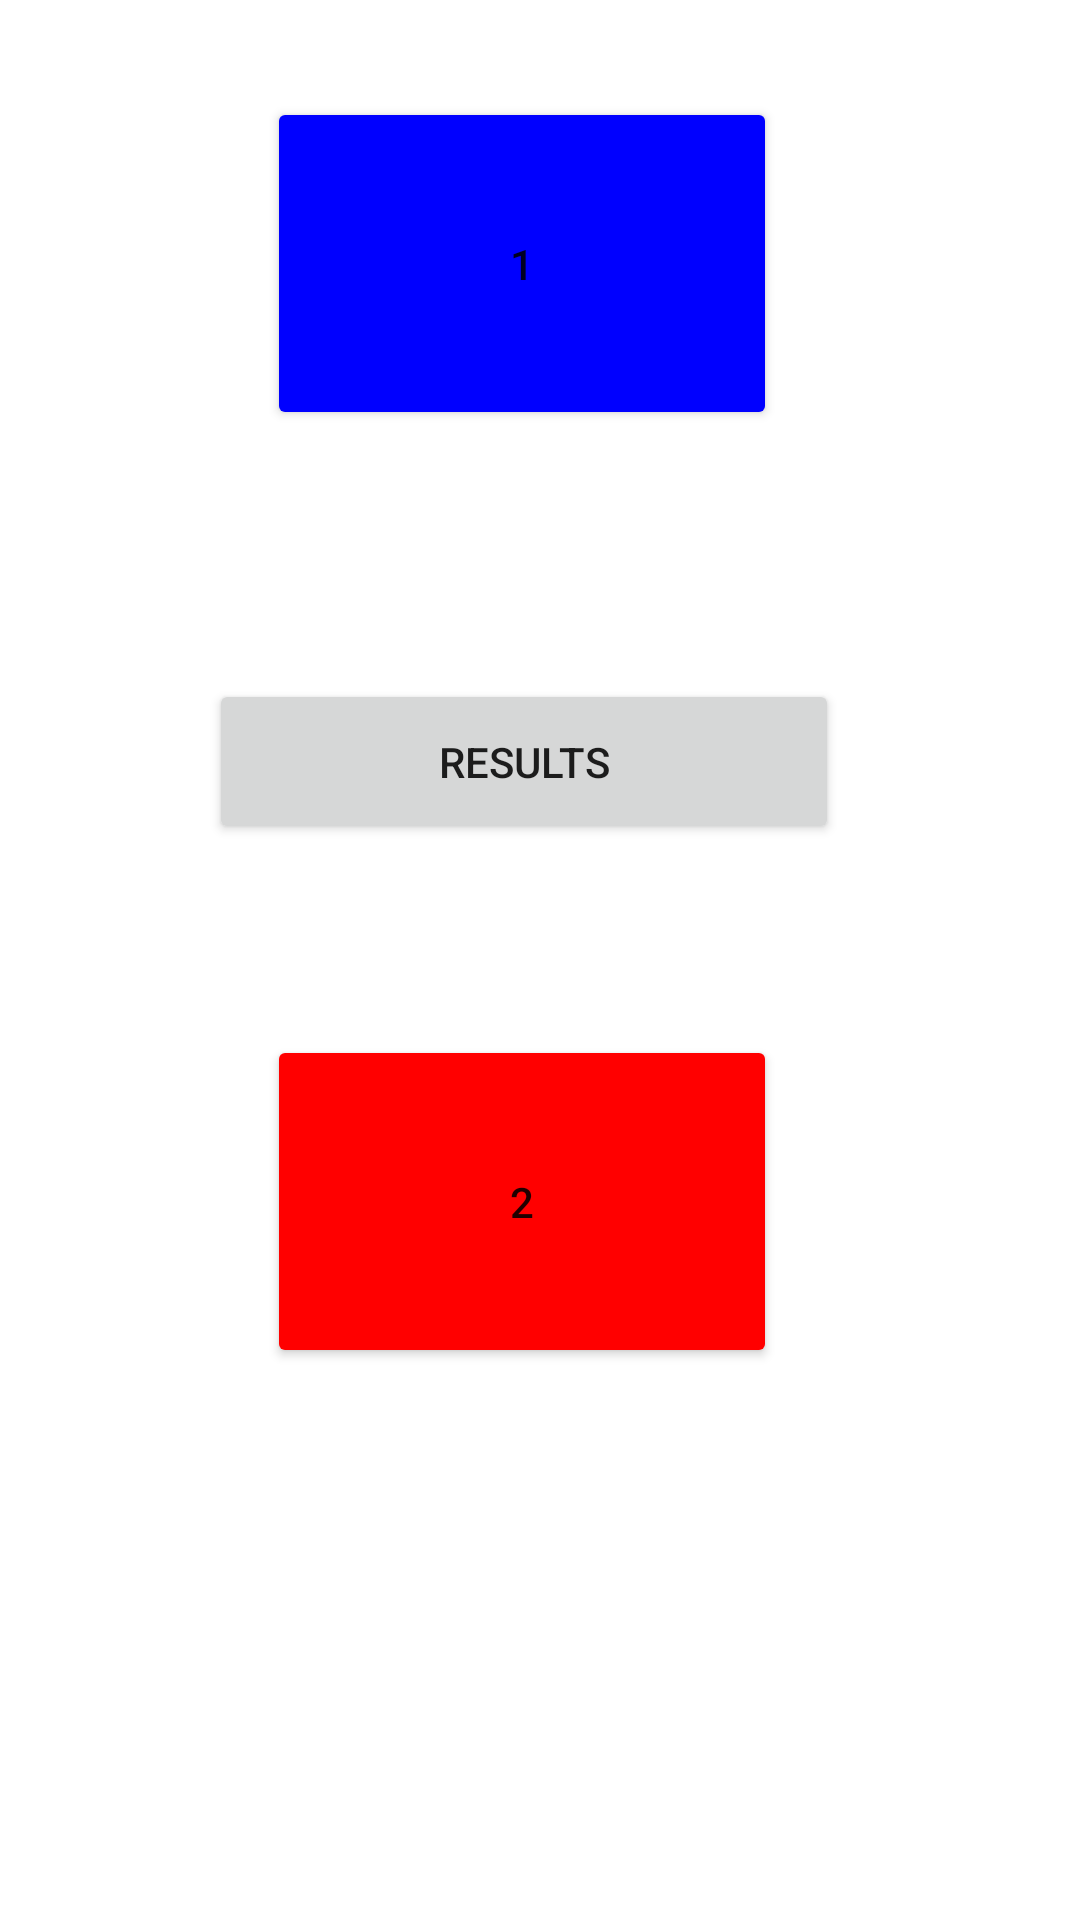

Produce the Android XML layout that renders to this screen, including the resource entries it uses.
<!-- AndroidManifest.xml: application theme Theme.Dorel69 -->
<!-- res/layout/activity_main.xml -->
<?xml version="1.0" encoding="utf-8"?>
<androidx.constraintlayout.widget.ConstraintLayout xmlns:android="http://schemas.android.com/apk/res/android"
    xmlns:app="http://schemas.android.com/apk/res-auto"
    xmlns:tools="http://schemas.android.com/tools"
    android:layout_width="match_parent"
    android:layout_height="match_parent"
    tools:context=".MainActivity" >

    <Button
        android:id="@+id/btn1"
        android:layout_width="170dp"
        android:layout_height="111dp"
        android:backgroundTint="#ff0000"
        android:text="2"
        app:layout_constraintBottom_toBottomOf="parent"
        app:layout_constraintEnd_toEndOf="parent"
        app:layout_constraintHorizontal_bias="0.469"
        app:layout_constraintStart_toStartOf="parent"
        app:layout_constraintTop_toTopOf="parent"
        app:layout_constraintVertical_bias="0.652" />

    <Button
        android:id="@+id/btn2"
        android:layout_width="170dp"
        android:layout_height="111dp"
        android:backgroundTint="#0000ff"
        android:text="1"
        app:layout_constraintBottom_toBottomOf="parent"
        app:layout_constraintEnd_toEndOf="parent"
        app:layout_constraintHorizontal_bias="0.469"
        app:layout_constraintStart_toStartOf="parent"
        app:layout_constraintTop_toTopOf="parent"
        app:layout_constraintVertical_bias="0.061" />

    <Button
        android:id="@+id/btn3"
        android:layout_width="210dp"
        android:layout_height="55dp"
        android:text="results"
        app:layout_constraintBottom_toBottomOf="parent"
        app:layout_constraintEnd_toEndOf="parent"
        app:layout_constraintHorizontal_bias="0.464"
        app:layout_constraintStart_toStartOf="parent"
        app:layout_constraintTop_toTopOf="parent"
        app:layout_constraintVertical_bias="0.387"
        android:onClick="dorel"/>
</androidx.constraintlayout.widget.ConstraintLayout>
<!-- resources referenced by this layout -->
<resources>
  <style name="Theme.Dorel69" parent="Theme.MaterialComponents.DayNight.DarkActionBar">
          
          <item name="colorPrimary">@color/purple_500</item>
          <item name="colorPrimaryVariant">@color/purple_700</item>
          <item name="colorOnPrimary">@color/white</item>
          
          <item name="colorSecondary">@color/teal_200</item>
          <item name="colorSecondaryVariant">@color/teal_700</item>
          <item name="colorOnSecondary">@color/black</item>
          
          <item name="android:statusBarColor" tools:targetApi="l">?attr/colorPrimaryVariant</item>
          
      </style>
  <!-- not gathered from this repository: default colours our renderer supplied (Android Studio template values) -->
  <color name="purple_500">#FF6200EE</color>
  <color name="purple_700">#FF3700B3</color>
  <color name="teal_200">#FF03DAC5</color>
  <color name="teal_700">#FF018786</color>
  <color name="black">#FF000000</color>
  <color name="white">#FFFFFFFF</color>
</resources>
